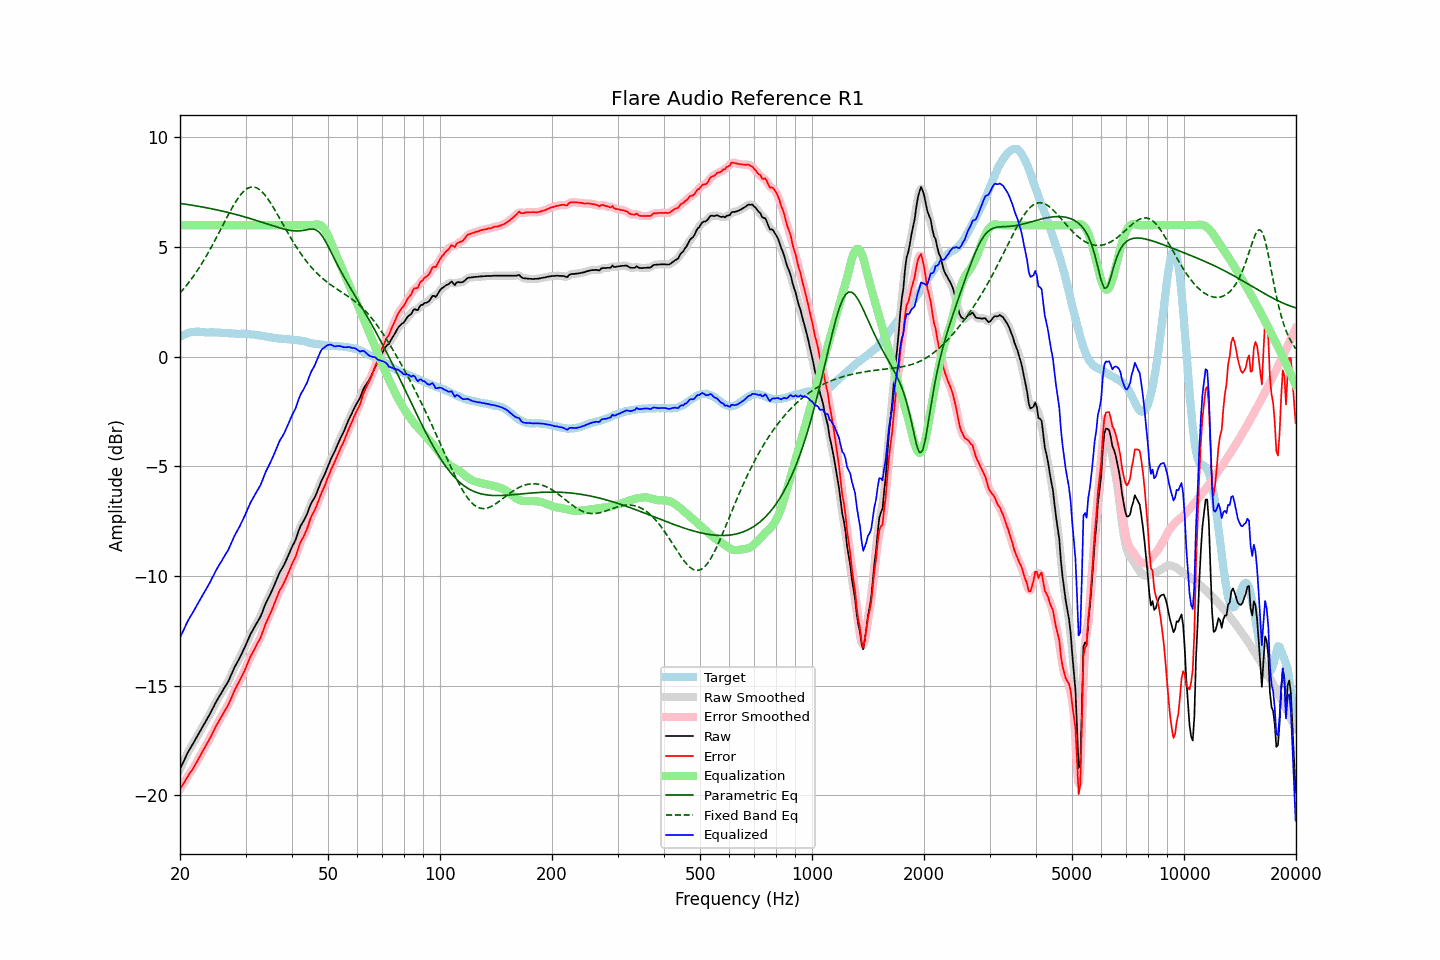

Values plotted in this chart, from the file beside it:
frequency, raw, error, smoothed, error_smoothed, equalization, parametric_eq, fixed_band_eq, equalized_raw, equalized_smoothed, target
20.00, -18.81, -19.72, -18.81, -19.73, 6.00, 6.99, 2.90, -12.81, -12.81, 0.91
20.20, -18.66, -19.61, -18.65, -19.60, 6.00, 6.98, 2.98, -12.66, -12.65, 0.95
20.40, -18.50, -19.49, -18.50, -19.48, 6.00, 6.97, 3.07, -12.50, -12.50, 0.99
20.61, -18.35, -19.36, -18.34, -19.36, 6.00, 6.96, 3.16, -12.35, -12.34, 1.01
20.81, -18.19, -19.24, -18.19, -19.24, 6.00, 6.95, 3.25, -12.19, -12.19, 1.05
21.02, -18.04, -19.13, -18.04, -19.12, 6.00, 6.94, 3.34, -12.04, -12.04, 1.09
21.23, -17.91, -19.01, -17.91, -19.02, 6.00, 6.93, 3.43, -11.91, -11.91, 1.10
21.44, -17.79, -18.91, -17.79, -18.91, 6.00, 6.91, 3.53, -11.79, -11.79, 1.12
21.66, -17.67, -18.80, -17.66, -18.79, 6.00, 6.90, 3.63, -11.67, -11.66, 1.13
21.87, -17.54, -18.67, -17.54, -18.67, 6.00, 6.89, 3.74, -11.54, -11.54, 1.13
22.09, -17.41, -18.55, -17.41, -18.55, 6.00, 6.88, 3.84, -11.41, -11.41, 1.14
22.31, -17.28, -18.42, -17.28, -18.42, 6.00, 6.87, 3.95, -11.28, -11.28, 1.14
22.54, -17.15, -18.29, -17.15, -18.28, 6.00, 6.85, 4.07, -11.15, -11.15, 1.14
22.76, -17.02, -18.14, -17.02, -18.15, 6.00, 6.84, 4.18, -11.02, -11.02, 1.13
22.99, -16.89, -18.01, -16.89, -18.01, 6.00, 6.83, 4.30, -10.89, -10.89, 1.12
23.22, -16.76, -17.88, -16.76, -17.87, 6.00, 6.81, 4.42, -10.76, -10.76, 1.12
23.45, -16.64, -17.74, -16.64, -17.74, 6.00, 6.80, 4.54, -10.64, -10.64, 1.11
23.69, -16.51, -17.62, -16.51, -17.62, 6.00, 6.79, 4.67, -10.51, -10.51, 1.11
23.92, -16.39, -17.49, -16.38, -17.49, 6.00, 6.77, 4.80, -10.39, -10.38, 1.11
24.16, -16.25, -17.36, -16.24, -17.36, 6.00, 6.76, 4.93, -10.25, -10.24, 1.12
24.40, -16.10, -17.21, -16.10, -17.21, 6.00, 6.74, 5.07, -10.10, -10.10, 1.12
24.65, -15.96, -17.06, -15.95, -17.06, 6.00, 6.73, 5.20, -9.96, -9.95, 1.10
24.89, -15.81, -16.91, -15.81, -16.92, 6.00, 6.71, 5.34, -9.81, -9.81, 1.10
25.14, -15.68, -16.78, -15.68, -16.78, 6.00, 6.69, 5.48, -9.68, -9.68, 1.10
25.39, -15.55, -16.65, -15.55, -16.65, 6.00, 6.68, 5.62, -9.55, -9.55, 1.10
25.65, -15.43, -16.52, -15.43, -16.52, 6.00, 6.66, 5.76, -9.43, -9.43, 1.09
25.91, -15.31, -16.39, -15.30, -16.39, 6.00, 6.65, 5.90, -9.31, -9.30, 1.08
26.16, -15.18, -16.26, -15.18, -16.26, 6.00, 6.63, 6.05, -9.18, -9.18, 1.08
26.43, -15.06, -16.14, -15.06, -16.14, 6.00, 6.61, 6.19, -9.06, -9.06, 1.08
26.69, -14.94, -16.02, -14.94, -16.02, 6.00, 6.59, 6.33, -8.94, -8.94, 1.08
26.96, -14.82, -15.89, -14.81, -15.88, 6.00, 6.58, 6.47, -8.82, -8.81, 1.07
27.23, -14.66, -15.73, -14.66, -15.73, 6.00, 6.56, 6.60, -8.66, -8.66, 1.07
27.50, -14.49, -15.55, -14.49, -15.56, 6.00, 6.54, 6.74, -8.49, -8.49, 1.07
27.77, -14.32, -15.38, -14.32, -15.38, 6.00, 6.52, 6.86, -8.32, -8.32, 1.06
28.05, -14.16, -15.21, -14.17, -15.22, 6.00, 6.50, 6.99, -8.16, -8.17, 1.05
28.33, -14.03, -15.07, -14.02, -15.07, 6.00, 6.48, 7.10, -8.03, -8.02, 1.04
28.62, -13.89, -14.93, -13.89, -14.93, 6.00, 6.46, 7.22, -7.89, -7.89, 1.04
28.90, -13.76, -14.80, -13.75, -14.79, 6.00, 6.44, 7.32, -7.76, -7.75, 1.04
29.19, -13.61, -14.65, -13.60, -14.65, 6.00, 6.42, 7.41, -7.61, -7.60, 1.04
29.48, -13.45, -14.50, -13.45, -14.50, 6.00, 6.40, 7.49, -7.45, -7.45, 1.05
29.78, -13.30, -14.34, -13.30, -14.34, 6.00, 6.38, 7.57, -7.30, -7.30, 1.04
30.08, -13.14, -14.19, -13.13, -14.17, 6.00, 6.36, 7.62, -7.14, -7.13, 1.05
30.38, -12.97, -14.00, -12.97, -14.00, 6.00, 6.34, 7.68, -6.97, -6.97, 1.03
30.68, -12.80, -13.82, -12.80, -13.83, 6.00, 6.32, 7.71, -6.80, -6.80, 1.02
30.99, -12.64, -13.65, -12.65, -13.66, 6.00, 6.29, 7.73, -6.64, -6.65, 1.01
31.30, -12.51, -13.52, -12.51, -13.52, 6.00, 6.27, 7.74, -6.51, -6.51, 1.01
31.61, -12.38, -13.39, -12.37, -13.38, 6.00, 6.25, 7.74, -6.38, -6.37, 1.01
31.93, -12.25, -13.24, -12.25, -13.24, 6.00, 6.22, 7.72, -6.25, -6.25, 0.99
32.24, -12.12, -13.09, -12.12, -13.11, 6.00, 6.20, 7.69, -6.12, -6.12, 0.98
32.57, -12.00, -12.97, -12.00, -12.97, 6.00, 6.18, 7.64, -6.00, -6.00, 0.98
32.89, -11.87, -12.83, -11.86, -12.82, 6.00, 6.15, 7.59, -5.87, -5.86, 0.96
33.22, -11.70, -12.64, -11.69, -12.64, 6.00, 6.13, 7.52, -5.70, -5.69, 0.94
33.55, -11.51, -12.45, -11.50, -12.44, 6.00, 6.11, 7.45, -5.51, -5.50, 0.94
33.89, -11.31, -12.23, -11.32, -12.24, 6.00, 6.08, 7.36, -5.31, -5.32, 0.92
34.23, -11.15, -12.07, -11.15, -12.06, 6.00, 6.06, 7.26, -5.15, -5.15, 0.92
34.57, -11.01, -11.90, -11.00, -11.90, 6.00, 6.03, 7.16, -5.01, -5.00, 0.90
34.92, -10.86, -11.74, -10.86, -11.74, 6.00, 6.01, 7.05, -4.86, -4.86, 0.88
35.27, -10.70, -11.58, -10.70, -11.57, 6.00, 5.99, 6.93, -4.70, -4.70, 0.88
35.62, -10.54, -11.40, -10.54, -11.40, 6.00, 5.96, 6.81, -4.54, -4.54, 0.86
35.97, -10.37, -11.21, -10.36, -11.21, 6.00, 5.94, 6.69, -4.37, -4.36, 0.85
... 635 more rows
